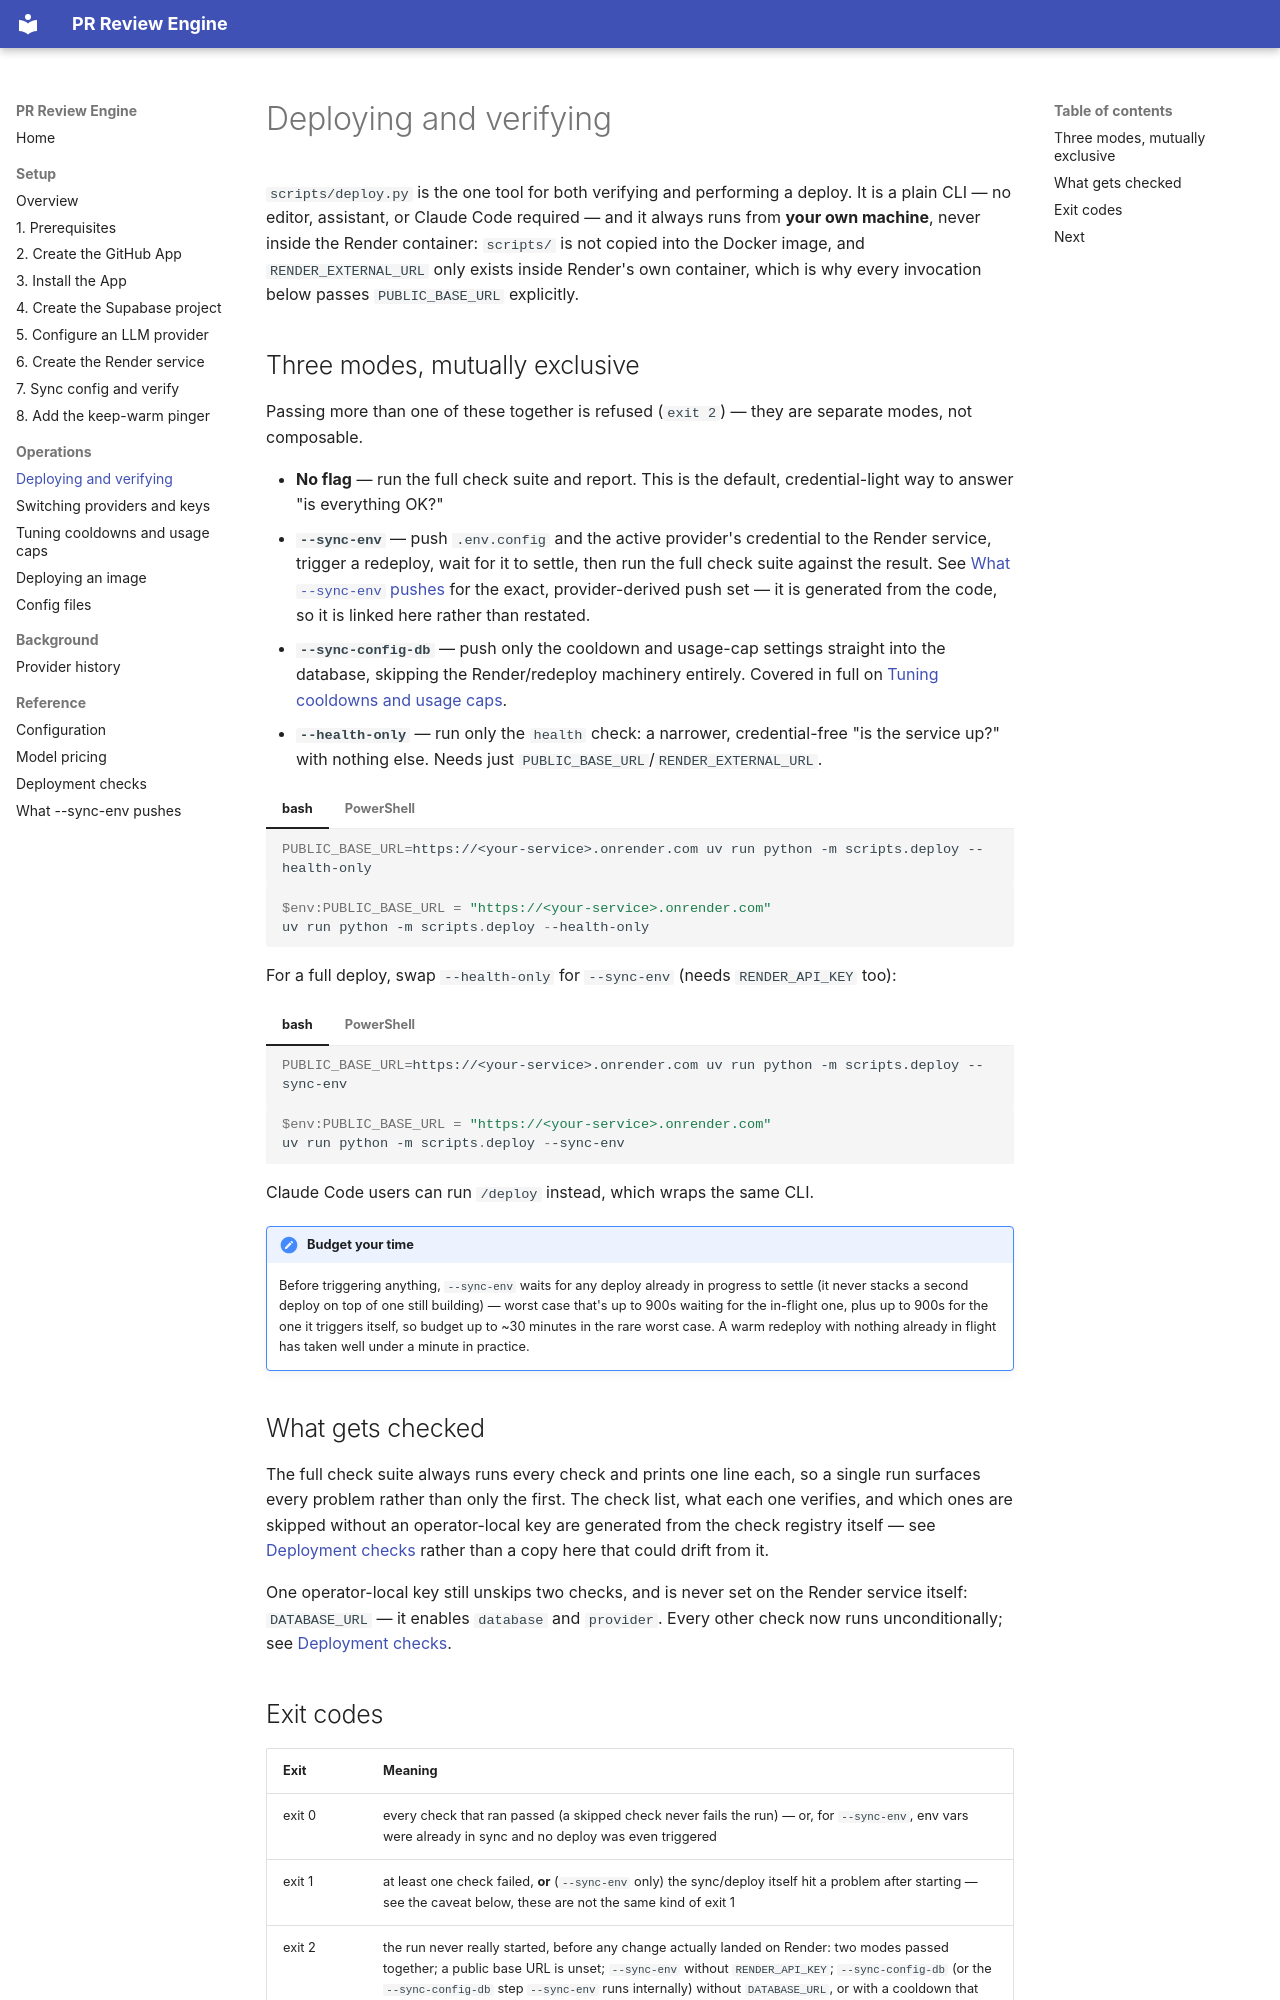

repository: TovTechOrg/pr-review-bot · page: operations/deploy/index.html · generator: mkdocs

# Deploying and verifying

`scripts/deploy.py` is the one tool for both verifying and performing a
deploy. It is a plain CLI — no editor, assistant, or Claude Code required —
and it always runs from **your own machine**, never inside the Render
container: `scripts/` is not copied into the Docker image, and
`RENDER_EXTERNAL_URL` only exists inside Render's own container, which is
why every invocation below passes `PUBLIC_BASE_URL` explicitly.

## Three modes, mutually exclusive

Passing more than one of these together is refused (`exit 2`) — they are
separate modes, not composable.

- **No flag** — run the full check suite and report. This is the default,
  credential-light way to answer "is everything OK?"
- **`--sync-env`** — push `.env.config` and the active provider's credential
  to the Render service, trigger a redeploy, wait for it to settle, then run
  the full check suite against the result. See
  [What `--sync-env` pushes](../reference/sync-env.md) for the exact,
  provider-derived push set — it is generated from the code, so it is linked
  here rather than restated.
- **`--sync-config-db`** — push only the cooldown and usage-cap settings
  straight into the database, skipping the Render/redeploy machinery
  entirely. Covered in full on [Tuning cooldowns and usage
  caps](tuning.md).
- **`--health-only`** — run only the `health` check: a narrower,
  credential-free "is the service up?" with nothing else. Needs just
  `PUBLIC_BASE_URL`/`RENDER_EXTERNAL_URL`.

=== "bash"

    ```bash
    PUBLIC_BASE_URL=https://<your-service>.onrender.com uv run python -m scripts.deploy --health-only
    ```

=== "PowerShell"

    ```powershell
    $env:PUBLIC_BASE_URL = "https://<your-service>.onrender.com"
    uv run python -m scripts.deploy --health-only
    ```

For a full deploy, swap `--health-only` for `--sync-env` (needs
`RENDER_API_KEY` too):

=== "bash"

    ```bash
    PUBLIC_BASE_URL=https://<your-service>.onrender.com uv run python -m scripts.deploy --sync-env
    ```

=== "PowerShell"

    ```powershell
    $env:PUBLIC_BASE_URL = "https://<your-service>.onrender.com"
    uv run python -m scripts.deploy --sync-env
    ```

Claude Code users can run `/deploy` instead, which wraps the same CLI.

!!! note "Budget your time"
    Before triggering anything, `--sync-env` waits for any deploy already in
    progress to settle (it never stacks a second deploy on top of one still
    building) — worst case that's up to 900s waiting for the in-flight one,
    plus up to 900s for the one it triggers itself, so budget up to ~30
    minutes in the rare worst case. A warm redeploy with nothing already in
    flight has taken well under a minute in practice.

## What gets checked

The full check suite always runs every check and prints one line each, so a
single run surfaces every problem rather than only the first. The check list,
what each one verifies, and which ones are skipped without an operator-local
key are generated from the check registry itself — see [Deployment
checks](../reference/checks.md) rather than a copy here that could drift
from it.

One operator-local key still unskips two checks, and is never set on the
Render service itself: `DATABASE_URL` — it enables `database` and
`provider`. Every other check now runs unconditionally; see [Deployment
checks](../reference/checks.md#unskipping-the-optional-checks).
